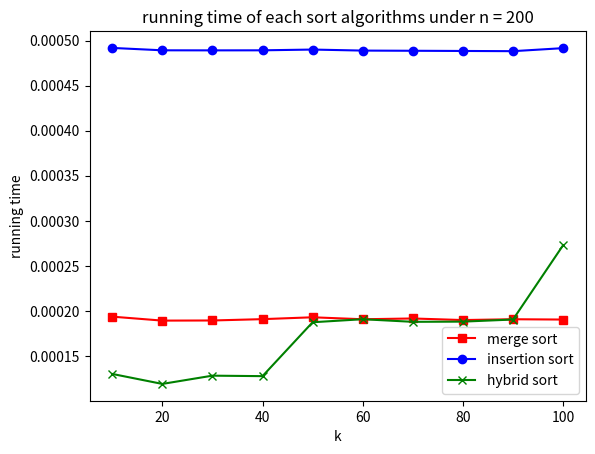

Python code for this plot: (Note: this script raises an exception after producing the figure.)
import time
import random
import matplotlib.pyplot as plt
# Build a hybrid method to see the how large k is

def merge_sort(li):
    # time complexity should be O(nlogn)
    if len(li) > 1:
        # find the mid point of the list
        mid = len(li) // 2
        # split the list into equal halves
        l_li = li[ : mid]
        r_li = li[mid : ]
        # sort the left & right halves
        merge_sort(l_li)
        merge_sort(r_li)
        i = j = k = 0
        # combine the left & right lists into a sorted one
        while i < len(l_li) and j < len(r_li):
            if l_li[i] <= r_li[j]:
                li[k] = l_li[i]
                i += 1
            else:
                li[k] = r_li[j]
                j += 1
            k += 1
        # make sure every element has been stored
        while i < len(l_li):
            li[k] = l_li[i]
            k += 1
            i += 1
        while j < len(r_li):
            li[k] = r_li[j]
            j += 1
            k += 1

def insertion_sort(li):
    # time comlexity should be O(n^2)
    if len(li) > 1:
        for i in range(1, len(li)):
            curr_val = li[i]
            j = i - 1
            while j >= 0 and curr_val < li[j]:
                li[j + 1] = li[j]
                j -= 1
            li[j + 1] = curr_val

def tim_sort(li, k):
    if len(li) > k:
        # if the length of li is larger than threshold of k
        # we use merge sort
        mid = len(li) // 2
        # split the list into equal halves
        l_li = li[ : mid]
        r_li = li[mid : ]
        tim_sort(l_li, k=k)
        tim_sort(r_li, k=k)
        i = j = l = 0
        # combine the left & right lists into a sorted one
        while i < len(l_li) and j < len(r_li):
            if l_li[i] <= r_li[j]:
                li[l] = l_li[i]
                i += 1
            else:
                li[l] = r_li[j]
                j += 1
            l += 1
        # make sure every element has been stored
        while i < len(l_li):
            li[l] = l_li[i]
            l += 1
            i += 1
        while j < len(r_li):
            li[l] = r_li[j]
            j += 1
            l += 1
    else:
        # or if the length of li is smaller than k
        # we use insertion sort
        insertion_sort(li)




def time_eff_comp(li, epoch=1000, k=40):
    # compare the running time of different sorting algorithms
    # n indicates the length of the shuffled list we expect to test
    # epoch indicates the times of loop we wish to repeat
    merge_sort_t = 0
    insertion_sort_t = 0
    tim_sort_t = 0
    for _ in range(epoch):
        li_merge = li[:]
        li_insert = li[:]
        li_tim = li[:]
        # merge sort
        start_t = time.time()
        merge_sort(li_merge)
        merge_sort_t += time.time() - start_t
        # insertion sort
        start_t = time.time()
        insertion_sort(li_insert)
        insertion_sort_t += time.time() - start_t
        # hybrid sort
        start_t = time.time()
        tim_sort(li_tim, k=k)
        tim_sort_t += time.time() - start_t

    return merge_sort_t / epoch, insertion_sort_t / epoch, tim_sort_t / epoch


if __name__ == "__main__":
    test_size = [200, 500, 800, 1200]
    th_list = [10 * k for k in range(1, 11)]
    for n in test_size:
        merge_sort_t = []
        insertion_sort_t = []
        tim_sort_t = []
        li = list(map(int, range(n)))
        random.shuffle(li)
        for k in th_list:
            if n < 100:
                mst, ist, tst = time_eff_comp(li, epoch=100000, k=k)
            elif n < 1000:
                mst, ist, tst = time_eff_comp(li, epoch=100, k=k)
            elif n < 10000:
                mst, ist, tst = time_eff_comp(li, epoch=10, k=k)
            else:
                mst, ist, tst = time_eff_comp(li, epoch=1, k=k)    
            merge_sort_t.append(mst)
            insertion_sort_t.append(ist)        
            tim_sort_t.append(tst)
        plt.figure()
        plt.plot(th_list, merge_sort_t, 's-', color='r', label='merge sort')
        plt.plot(th_list, insertion_sort_t, 'o-', color='b', label='insertion sort')
        plt.plot(th_list, tim_sort_t, 'x-', color='g', label='hybrid sort')
        plt.xlabel("k")
        plt.ylabel("running time")
        plt.title("running time of each sort algorithms under n = {}".format(n))
        plt.legend(loc="best")
        fig_name = "./Q2/" + str(n) + ".pdf"
        plt.savefig(fig_name, dpi=300, bbox_inches='tight')

